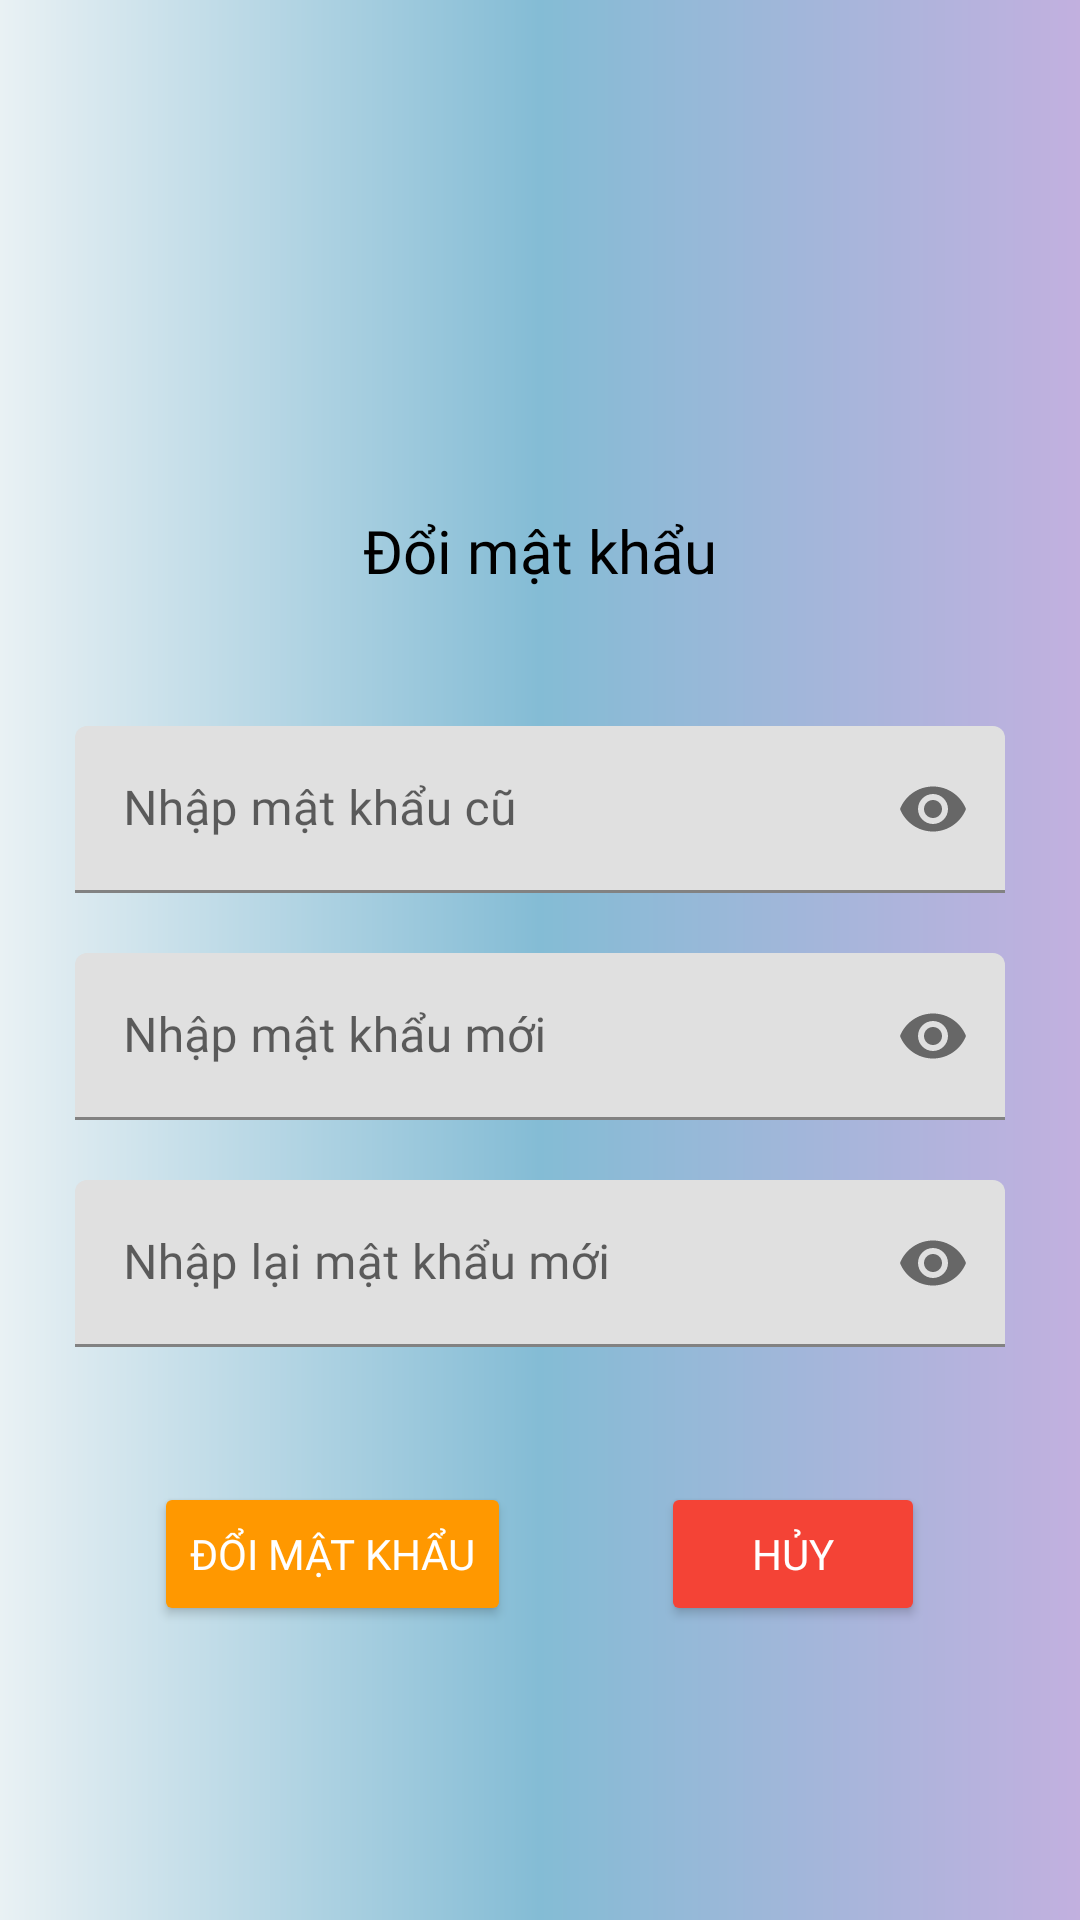

Produce the Android XML layout that renders to this screen, including the resource entries it uses.
<!-- AndroidManifest.xml: application theme Theme.App_LabtopStore -->
<!-- res/layout/fragment__dangxuat.xml -->
<?xml version="1.0" encoding="utf-8"?>
<LinearLayout xmlns:android="http://schemas.android.com/apk/res/android"
    xmlns:tools="http://schemas.android.com/tools"
    android:layout_width="match_parent"
    android:layout_height="match_parent"
    xmlns:app="http://schemas.android.com/apk/res-auto"
    android:orientation="vertical"
    android:background="@drawable/custom_bgr_login"
    tools:context=".Fragments.Fragment_DoiMatKhau">

    <LinearLayout
        android:layout_width="match_parent"
        android:layout_height="wrap_content"
        android:orientation="horizontal"
        android:layout_marginBottom="120dp">

        <ImageView
            android:layout_width="40dp"
            android:layout_height="40dp"
            android:src="@drawable/ic_menu"
            android:id="@+id/iconhomedoimk"
            android:layout_margin="5dp"/>


    </LinearLayout>

    <TextView
        android:layout_width="match_parent"
        android:layout_height="wrap_content"
        android:text="Đổi mật khẩu"
        android:fontFamily="@font/mali"
        android:gravity="center"
        android:textColor="@color/black"
        android:textSize="20sp"
        />

    <LinearLayout
        android:layout_margin="25dp"
        android:layout_width="match_parent"
        android:layout_height="wrap_content"
        android:orientation="vertical">

        <com.google.android.material.textfield.TextInputLayout
            android:layout_marginTop="20dp"
            android:id="@+id/til_pass"
            android:layout_width="match_parent"
            android:layout_height="wrap_content"
            app:passwordToggleEnabled="true"
            >

            <com.google.android.material.textfield.TextInputEditText
                android:inputType="textPassword"
                android:id="@+id/edMkcu"
                android:layout_width="match_parent"
                android:layout_height="wrap_content"
                android:hint="Nhập mật khẩu cũ"
                android:fontFamily="@font/mali"
                />
        </com.google.android.material.textfield.TextInputLayout>

        <com.google.android.material.textfield.TextInputLayout
            android:layout_marginTop="20dp"
            android:id="@+id/til_pass1"
            android:layout_width="match_parent"
            android:layout_height="wrap_content"
            app:passwordToggleEnabled="true"
            >

            <com.google.android.material.textfield.TextInputEditText
                android:inputType="textPassword"
                android:id="@+id/edMkmoi"
                android:layout_width="match_parent"
                android:layout_height="wrap_content"
                android:hint="Nhập mật khẩu mới"
                android:fontFamily="@font/mali"
                />
        </com.google.android.material.textfield.TextInputLayout>

        <com.google.android.material.textfield.TextInputLayout
            android:layout_marginTop="20dp"
            android:id="@+id/til_pass2"
            android:layout_width="match_parent"
            android:layout_height="wrap_content"
            app:passwordToggleEnabled="true"
            >

            <com.google.android.material.textfield.TextInputEditText
                android:inputType="textPassword"
                android:id="@+id/edMkmoinhaplai"
                android:layout_width="match_parent"
                android:layout_height="wrap_content"
                android:hint="Nhập lại mật khẩu mới"
                android:fontFamily="@font/mali"
                />
        </com.google.android.material.textfield.TextInputLayout>

    </LinearLayout>

    <LinearLayout
        android:layout_marginTop="20dp"
        android:layout_gravity="center"
        android:layout_width="wrap_content"
        android:layout_height="wrap_content"
        android:orientation="horizontal">

        <Button
            android:layout_marginRight="50dp"
            android:layout_width="wrap_content"
            android:layout_height="wrap_content"
            android:text="Đổi mật khẩu"
            android:id="@+id/btnDoimk"
            android:backgroundTint="#FF9800"
            android:textColor="@color/white"
            android:fontFamily="@font/mali"/>

        <Button
            android:layout_width="wrap_content"
            android:layout_height="wrap_content"
            android:text="Hủy"
            android:id="@+id/btnHuydoiml"
            android:backgroundTint="#F44336"
            android:textColor="@color/white"
            android:fontFamily="@font/mali"/>
    </LinearLayout>


</LinearLayout>
<!-- resources referenced by this layout -->
<resources>
  <!-- drawable custom_bgr_login (drawable) -->
  <?xml version="1.0" encoding="utf-8"?>
  <shape xmlns:android="http://schemas.android.com/apk/res/android"
      android:shape="rectangle">
      <gradient android:startColor="#E9F1F4"
          android:centerColor="#84BCD5"
          android:endColor="#C2B0DF"/>
  </shape>
  <style name="Theme.App_LabtopStore" parent="Theme.MaterialComponents.Light.NoActionBar">
          
          <item name="colorPrimary">@color/purple_500</item>
          <item name="colorPrimaryVariant">@color/purple_700</item>
          <item name="colorOnPrimary">@color/white</item>
          
          <item name="colorSecondary">@color/teal_200</item>
          <item name="colorSecondaryVariant">@color/teal_700</item>
          <item name="colorOnSecondary">@color/black</item>
          
          <item name="android:statusBarColor">?attr/colorPrimaryVariant</item>
          
      </style>
  <!-- not gathered from this repository: default colours our renderer supplied (Android Studio template values) -->
  <color name="purple_500">#FF6200EE</color>
  <color name="purple_700">#FF3700B3</color>
  <color name="teal_200">#FF03DAC5</color>
  <color name="teal_700">#FF018786</color>
  <color name="black">#FF000000</color>
  <color name="white">#FFFFFFFF</color>
</resources>
